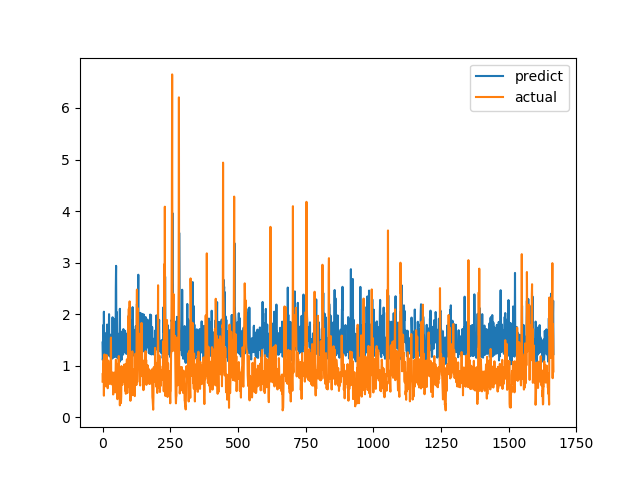

The table this chart was drawn from, first rows:
predict, actual
1.45, 0.6915
1.108, 0.8558
1.171, 0.7094
1.79, 1.015
1.272, 1.116
2.047, 0.4183
1.482, 1.002
1.389, 1.219
1.322, 1.143
1.214, 0.6528
1.504, 0.6747
1.334, 0.601
1.584, 0.6695
1.51, 0.6538
1.638, 0.7814
1.193, 1.206
1.362, 0.8469
1.798, 0.8286
1.776, 0.6482
1.28, 0.5624
1.638, 0.7183
1.205, 1.1
1.455, 0.9542
1.298, 0.729
2, 0.6694
1.25, 0.8631
1.183, 0.6465
1.22, 0.8223
1.603, 0.9236
1.262, 0.8301
1.169, 1.067
1.487, 1.546
1.4, 0.6827
1.328, 0.6386
1.319, 0.6464
1.253, 0.6881
1.139, 0.7274
1.94, 0.65
1.245, 0.8694
1.224, 0.4409
1.407, 0.4519
1.162, 0.7575
1.39, 0.4952
1.394, 0.6851
1.901, 0.7244
1.457, 0.8654
1.38, 0.74
1.778, 0.8071
1.173, 0.8204
2.493, 1.114
2.937, 1.109
1.697, 0.4751
1.178, 1.039
2.038, 0.9458
1.632, 0.7878
1.546, 0.3505
1.141, 0.9368
1.407, 0.9868
1.402, 0.647
1.516, 1.03
... 1,606 more rows
